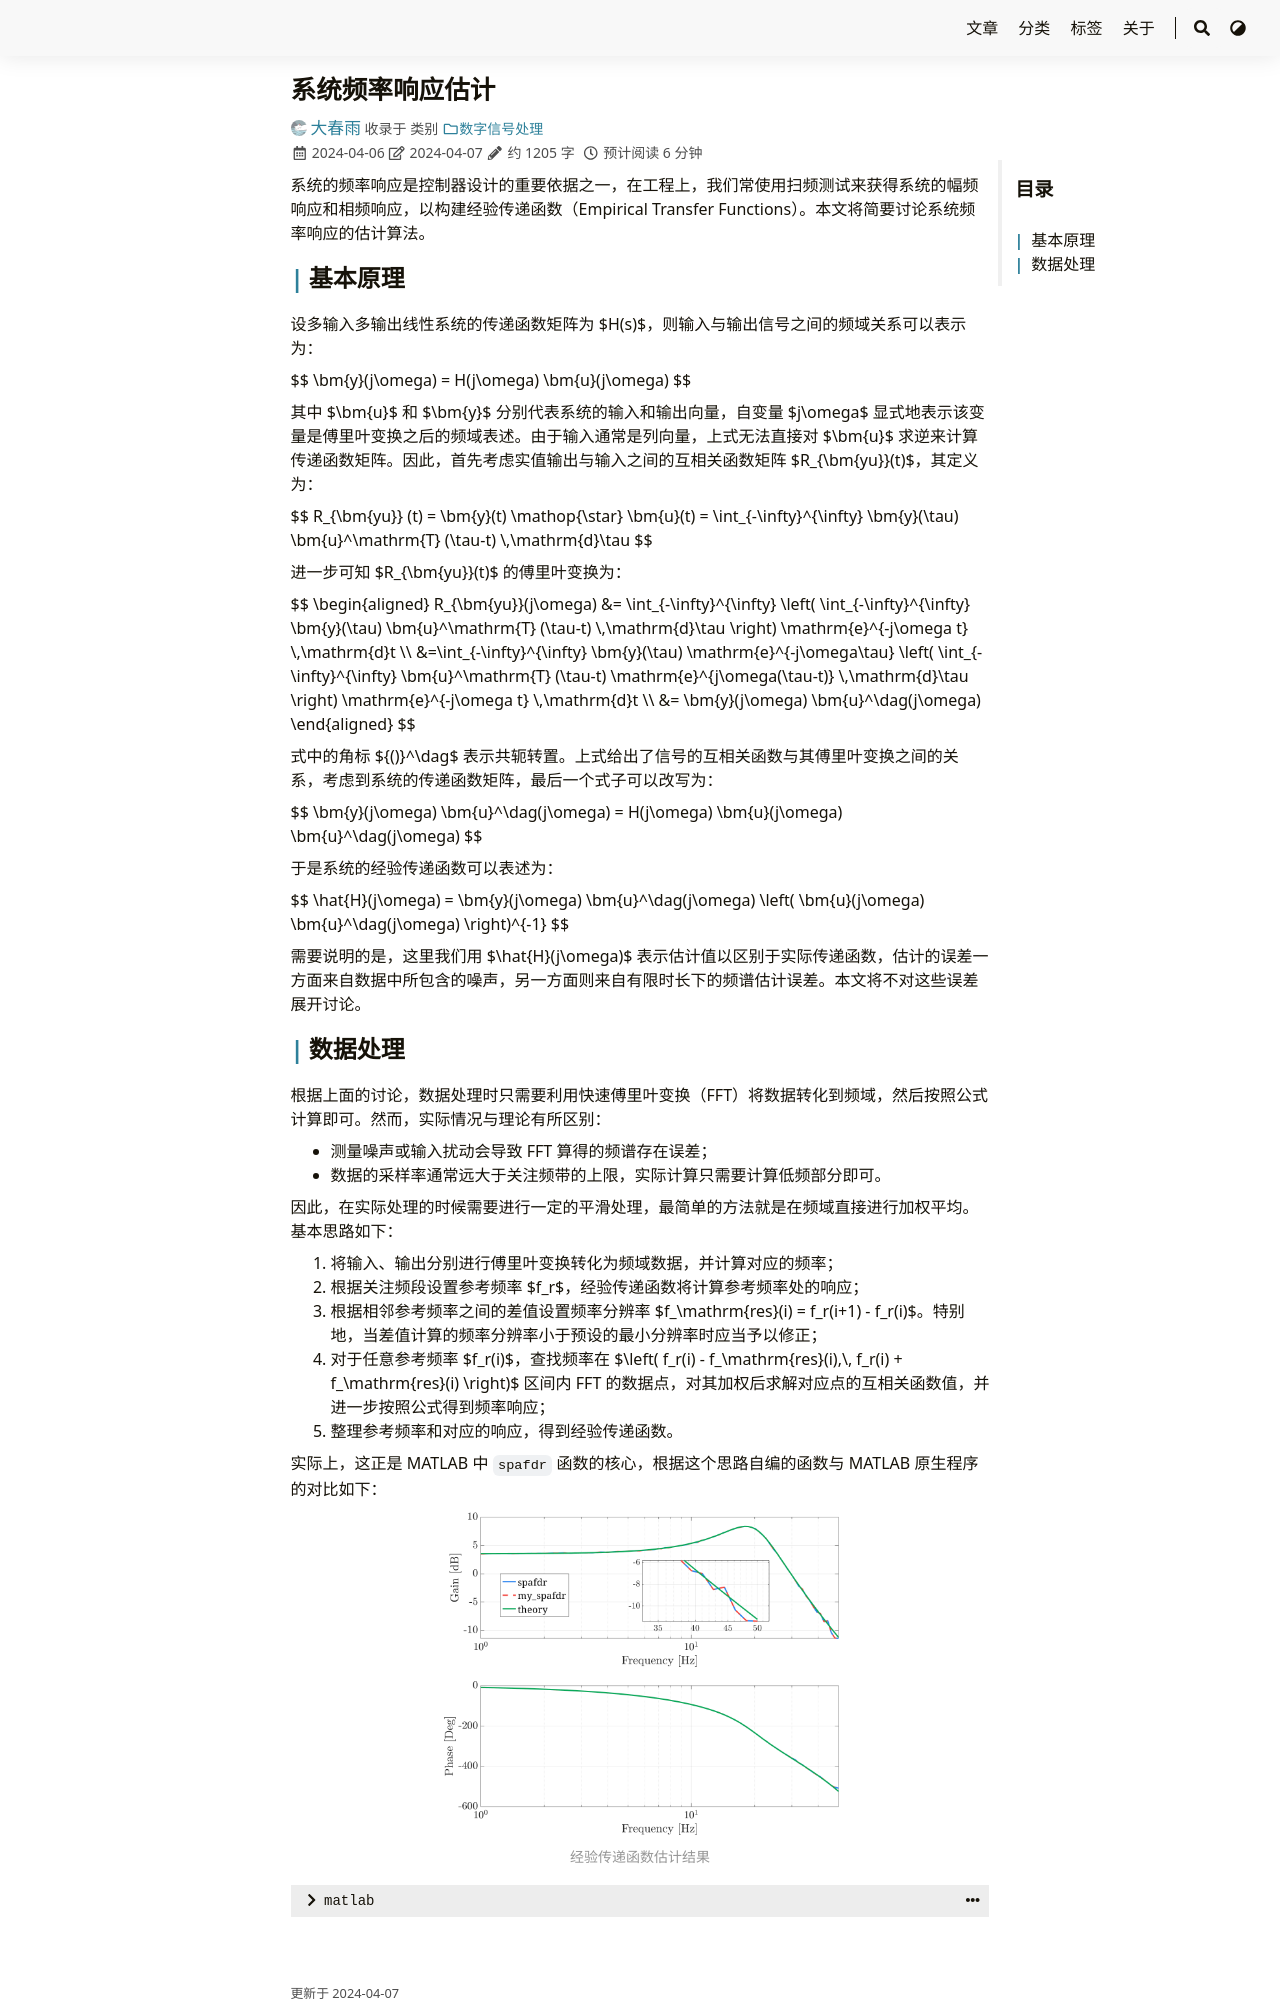

repository: iChunyu/iChunyu.github.io · page: freqrespest/index.html · generator: sphinx

---
title: "系统频率响应估计"
date: 2024-04-06T19:46:00+08:00
tags: ["幅频响应","相频响应","经验传递函数"]
categories: ["数字信号处理"]
draft: false
---

系统的频率响应是控制器设计的重要依据之一，在工程上，我们常使用扫频测试来获得系统的幅频响应和相频响应，以构建经验传递函数（Empirical Transfer Functions）。本文将简要讨论系统频率响应的估计算法。

<!--more-->

## 基本原理

设多输入多输出线性系统的传递函数矩阵为 {{< math >}}$H(s)${{< /math >}}，则输入与输出信号之间的频域关系可以表示为：

{{< math >}}$$
\bm{y}(j\omega) = H(j\omega) \bm{u}(j\omega)
$${{< /math >}}

其中 {{< math >}}$\bm{u}${{< /math >}} 和 {{< math >}}$\bm{y}${{< /math >}} 分别代表系统的输入和输出向量，自变量 {{< math >}}$j\omega${{< /math >}} 显式地表示该变量是傅里叶变换之后的频域表述。由于输入通常是列向量，上式无法直接对 {{< math >}}$\bm{u}${{< /math >}} 求逆来计算传递函数矩阵。因此，首先考虑实值输出与输入之间的互相关函数矩阵 $R_{\bm{yu}}(t)$，其定义为：

{{< math >}}$$
R_{\bm{yu}} (t) = \bm{y}(t) \mathop{\star} \bm{u}(t) = \int_{-\infty}^{\infty} \bm{y}(\tau) \bm{u}^\mathrm{T} (\tau-t) \,\mathrm{d}\tau
$${{< /math >}}

进一步可知 {{< math >}}$R_{\bm{yu}}(t)${{< /math >}} 的傅里叶变换为：

{{< math >}}$$
\begin{aligned}
R_{\bm{yu}}(j\omega) &= \int_{-\infty}^{\infty} \left( \int_{-\infty}^{\infty} \bm{y}(\tau) \bm{u}^\mathrm{T} (\tau-t) \,\mathrm{d}\tau \right) \mathrm{e}^{-j\omega t} \,\mathrm{d}t \\
&=\int_{-\infty}^{\infty} \bm{y}(\tau) \mathrm{e}^{-j\omega\tau} \left( \int_{-\infty}^{\infty} \bm{u}^\mathrm{T} (\tau-t) \mathrm{e}^{j\omega(\tau-t)} \,\mathrm{d}\tau \right) \mathrm{e}^{-j\omega t} \,\mathrm{d}t \\
&= \bm{y}(j\omega) \bm{u}^\dag(j\omega)
\end{aligned}
$${{< /math >}}

式中的角标 {{< math >}}${()}^\dag${{< /math >}} 表示共轭转置。上式给出了信号的互相关函数与其傅里叶变换之间的关系，考虑到系统的传递函数矩阵，最后一个式子可以改写为：

{{< math >}}$$
\bm{y}(j\omega) \bm{u}^\dag(j\omega) = H(j\omega) \bm{u}(j\omega) \bm{u}^\dag(j\omega)
$${{< /math >}}

于是系统的经验传递函数可以表述为：

{{< math >}}$$
\hat{H}(j\omega) = \bm{y}(j\omega) \bm{u}^\dag(j\omega) \left( \bm{u}(j\omega) \bm{u}^\dag(j\omega) \right)^{-1}
$${{< /math >}}

需要说明的是，这里我们用 {{< math >}}$\hat{H}(j\omega)${{< /math >}} 表示估计值以区别于实际传递函数，估计的误差一方面来自数据中所包含的噪声，另一方面则来自有限时长下的频谱估计误差。本文将不对这些误差展开讨论。
